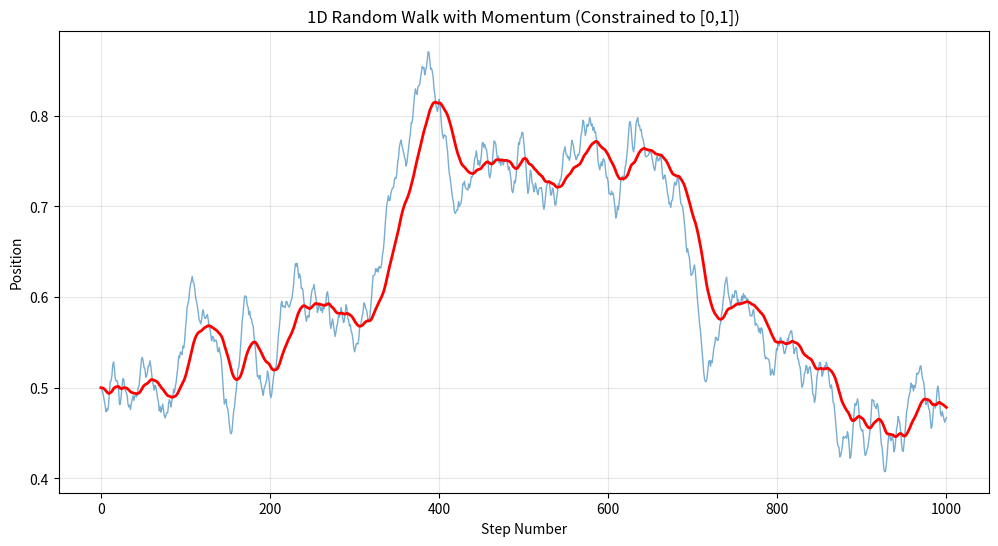

This figure's Python source: (Note: this script raises an exception after producing the figure.)
import numpy as np
import matplotlib.pyplot as plt

def random_walk_1d(steps=1000, start=0.5, min_val=0, max_val=1, momentum=0.8):
    positions = np.zeros(steps + 1)
    positions[0] = start
    
    # Initialize velocity with zero
    velocity = 0
    
    for i in range(steps):
        # Generate random force
        random_force = np.random.uniform(-0.01, 0.01)
        
        # Update velocity with momentum and random force
        velocity = momentum * velocity + random_force
        
        # Update position based on velocity
        new_position = positions[i] + velocity
        
        # Constrain to [min_val, max_val]
        if new_position < min_val:
            new_position = min_val
            # Reverse velocity when hitting boundary
            velocity = -velocity * 0.5
        elif new_position > max_val:
            new_position = max_val
            # Reverse velocity when hitting boundary
            velocity = -velocity * 0.5
            
        positions[i + 1] = new_position
    
    return positions

def ema(data, alpha=0.1):
    ema_values = np.zeros_like(data)
    ema_values[0] = data[0]
    
    for i in range(1, len(data)):
        ema_values[i] = alpha * data[i] + (1 - alpha) * ema_values[i-1]
        
    return ema_values

# Generate the random walk constrained to [0,1]
steps = 1000
positions = random_walk_1d(steps, start=0.5, min_val=0, max_val=1, momentum=0.5)

# Calculate EMA of the positions
ema_positions = ema(positions, alpha=0.05)

# Create the plot
plt.figure(figsize=(12, 6))
plt.plot(positions, linewidth=1, alpha=0.6, label='Original Walk')
plt.plot(ema_positions, linewidth=2, color='red', label='EMA Smoothed')
plt.title("1D Random Walk with Momentum (Constrained to [0,1])")
plt.xlabel("Step Number")
plt.ylabel("Position")
plt.grid(True, alpha=0.3)

# Add reference lines
# plt.axhline(y=0, color='k', linestyle='--', alpha=0.3)
# plt.axhline(y=1, color='k', linestyle='--', alpha=0.3)

# plt.legend()
# Save and show the plot
plt.savefig("images/random_walk_1d.png")
plt.tight_layout()
plt.show()
